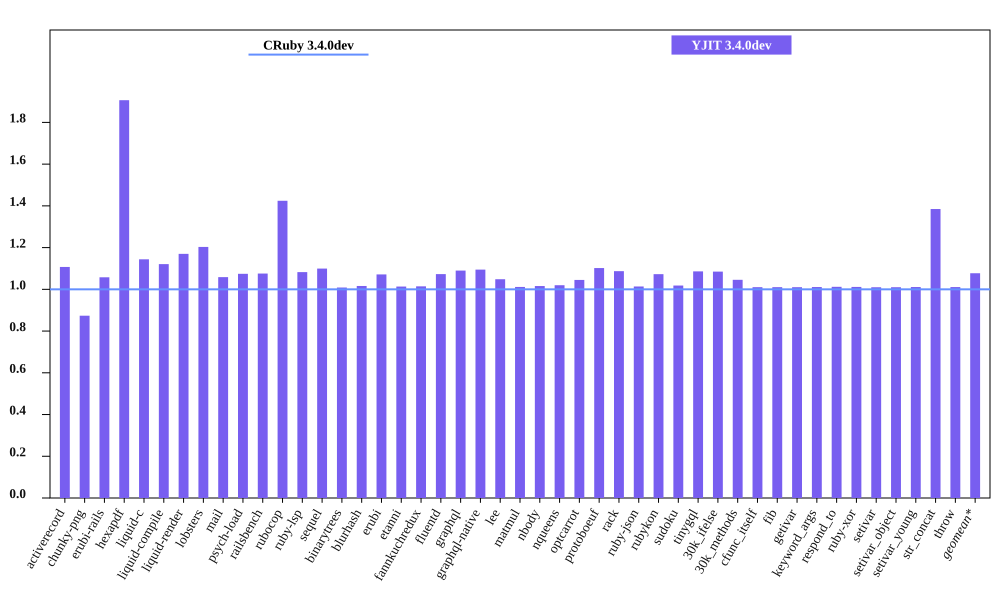

The file beside this chart, header and first rows:
bench, CRuby 3.4.0dev mem (MiB), YJIT 3.4.0dev mem (MiB), Inline Code, Outlined Code, YJIT Mem overhead
activerecord, 53.8, 59.57, 2, 2
chunky-png, 51.9, 45.34, 1, 1
erubi-rails, 101.7, 107.5, 3, 3
hexapdf, 137.3, 261.7, 3, 2
liquid-c, 29.41, 33.64, 1, 1
liquid-compile, 26.34, 29.52, 1, 1
liquid-render, 29.62, 34.65, 1, 1
lobsters, 268.4, 322.9, 12, 10
mail, 62.54, 66.2, 2, 1
psych-load, 28.46, 30.58, 1, 1
railsbench, 101.5, 109.2, 5, 4
rubocop, 83.98, 119.6, 9, 7
ruby-lsp, 65.98, 71.43, 1, 1
sequel, 30.91, 33.99, 1, 1
binarytrees, 18.05, 18.2, 1, 1
blurhash, 14.34, 14.57, 1, 1
erubi, 22.53, 24.14, 1, 1
etanni, 16.42, 16.64, 1, 1
fannkuchredux, 13.11, 13.29, 1, 1
fluentd, 602.8, 646.7, 1, 1
graphql, 33.2, 36.19, 1, 1
graphql-native, 31.09, 34.03, 1, 1
lee, 27.04, 28.34, 1, 1
matmul, 25.25, 25.54, 1, 1
nbody, 13.13, 13.34, 1, 1
nqueens, 13.1, 13.36, 1, 1
optcarrot, 50.93, 53.22, 1, 1
protoboeuf, 25.4, 27.99, 1, 1
rack, 22.97, 24.97, 1, 1
ruby-json, 13.76, 13.95, 1, 1
rubykon, 37.71, 40.45, 1, 1
sudoku, 13.32, 13.56, 1, 1
tinygql, 21.25, 23.07, 1, 1
30k_ifelse, 137.4, 149.1, 8, 7
30k_methods, 84.18, 88.02, 3, 3
cfunc_itself, 13.19, 13.32, 1, 1
fib, 13.12, 13.26, 1, 1
getivar, 13.32, 13.46, 1, 1
keyword_args, 13.13, 13.27, 1, 1
respond_to, 13.26, 13.42, 1, 1
ruby-xor, 14.22, 14.38, 1, 1
setivar, 13.32, 13.45, 1, 1
setivar_object, 13.13, 13.27, 1, 1
setivar_young, 13.13, 13.27, 1, 1
str_concat, 39.86, 55.2, 1, 1
throw, 13.32, 13.46, 1, 1
